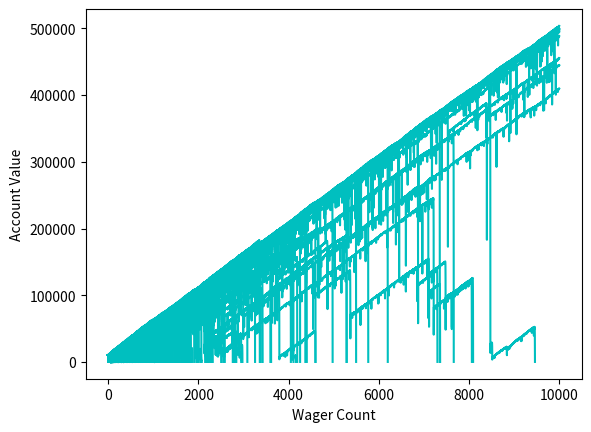

Recreate this plot in Python.
import random
import matplotlib
import matplotlib.pyplot as plt
import time

sample_size = 1000
starting_funds = 10000
wager_size = 100
wager_count = 10000

def rollDice():
    roll = random.randint(1,100)

    if roll == 100:
        # print roll, 'roll was 100, you lose. What are the odds?! Play again!'
        return False
    elif roll <= 50:
        # print roll, 'roll was 1-50, you lose. Play again!'
        return False
    elif 100 > roll > 50:
        # print roll, 'roll was 51 - 99. You win! *Pretty lights flash* Play more!'
        return True

def simpleBetter(funds, initial_wager, wager_count, color):
    global broke_count
    value = funds
    wager = initial_wager

    wX = []
    vY = []

    current_wager = 1

    while current_wager <= wager_count:
        if rollDice():
            value += wager
        else:
            value -= wager

        wX.append(current_wager)
        vY.append(value)
        current_wager += 1

    if value < 0:
        value = "broke"
        broke_count += 1
    # print 'Funds: ', value
    plt.plot(wX, vY, color) # k is black in matplotlib


def doublerBetter(funds, initial_wager, wager_count, color):
    global broke_count
    value = funds
    wager = initial_wager

    wX = []
    vY = []

    current_wager = 1
    previous_wager = 'win'
    previous_wager_amount = initial_wager

    while current_wager <= wager_count:
        if previous_wager == 'win':
            # print 'we won the last wager, great'
            if rollDice():
                value += wager
                # print value
                wX.append(current_wager)
                vY.append(value)
            else:
                value -= wager
                previous_wager = 'loss'
                # print value
                previous_wager_amount = wager
                wX.append(current_wager)
                vY.append(value)
                if value < 0:
                    # print 'We went broke after', current_wager, ' bets'
                    broke_count += 1
                    break
        elif previous_wager == 'loss':
            # print 'we lost the last one, so we will be smart and double'
            if rollDice():
                wager = previous_wager_amount * 2

                if (value - wager) < 0:
                    wager = value
                # print 'we won', wager
                value += wager
                # print value
                wager = initial_wager
                previous_wager = 'win'
                wX.append(current_wager)
                vY.append(value)
            else:
                wager = previous_wager_amount * 2
                # print 'we lost', wager
                if (value - wager) < 0:
                    wager = value
                value -= wager
                previous_wager_amount = wager
                wX.append(current_wager)
                vY.append(value)
                if value <= 0:
                    # print 'We went broke after ', current_wager, 'bets'
                    broke_count += 1
                    break
                # print value
                previous_wager = 'loss'

        current_wager += 1

    # print value
    plt.plot(wX, vY, color)

xx = 0
broke_count = 0
#
# while xx < sample_size:
#     doublerBetter(starting_funds, wager_size, wager_count)
#     xx += 1

# print "death rate: ", broke_count/float(xx) * 100
# print "survival rate: ", 100 - (broke_count/float(xx) * 100)
#
# plt.axhline(0, color = 'r')
# plt.show()
x = 0
while x < sample_size:
    # simpleBetter(starting_funds, wager_size, wager_count, 'k')
    doublerBetter(starting_funds, wager_size, wager_count, 'c')
    x += 1

# print "death rate: ", broke_count/float(x) * 100
# print "survival rate: ", 100 - (broke_count/float(x) * 100)

plt.ylabel('Account Value')
plt.xlabel('Wager Count')
plt.show()